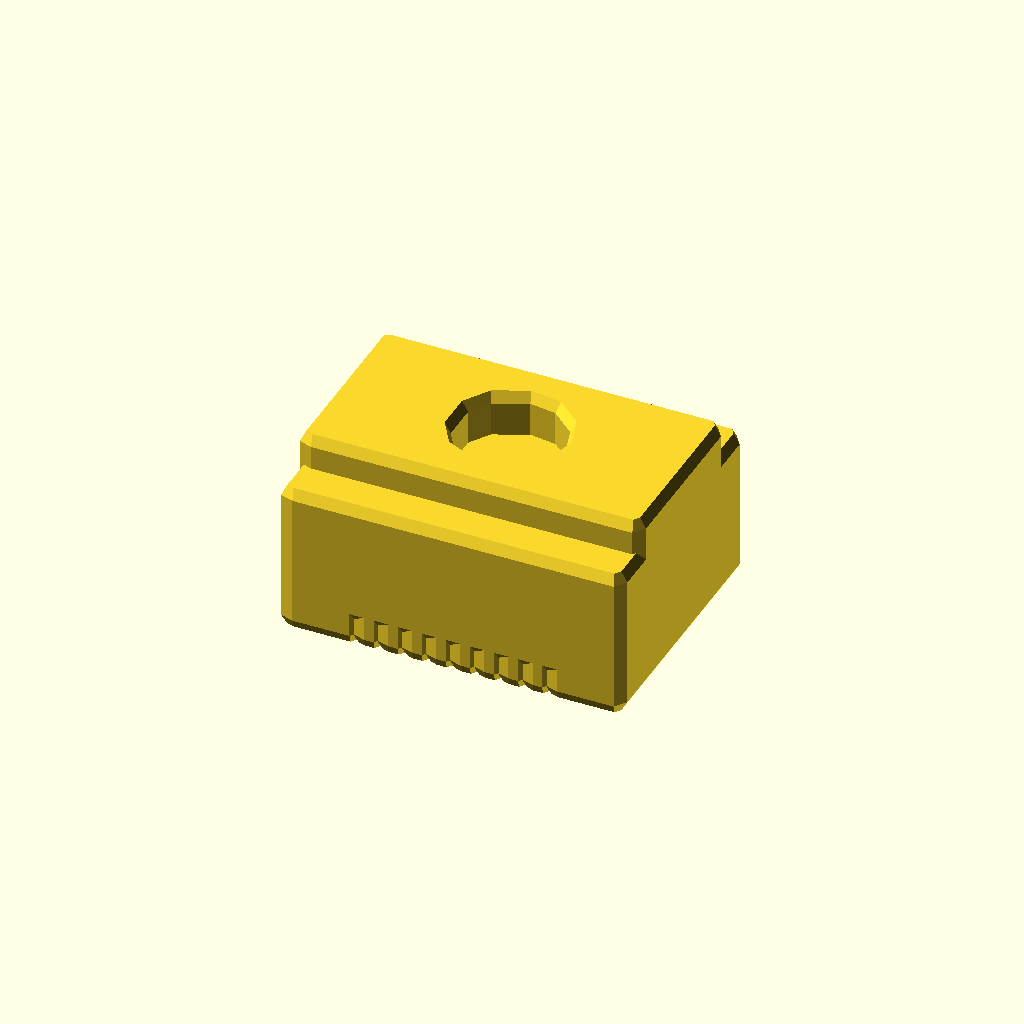
Cell 1: the model at its default parameters.
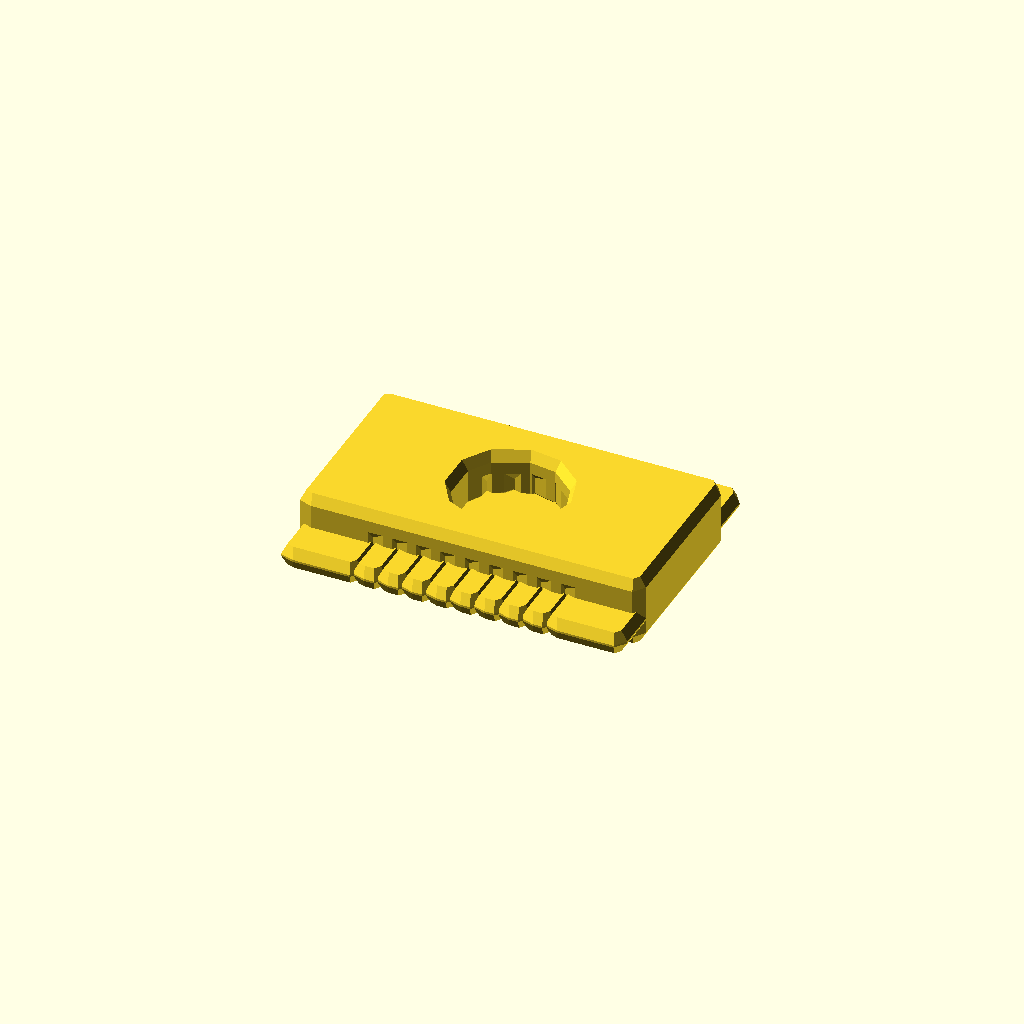
Cell 2 — thickness set to 0.1, the other parameters unchanged.
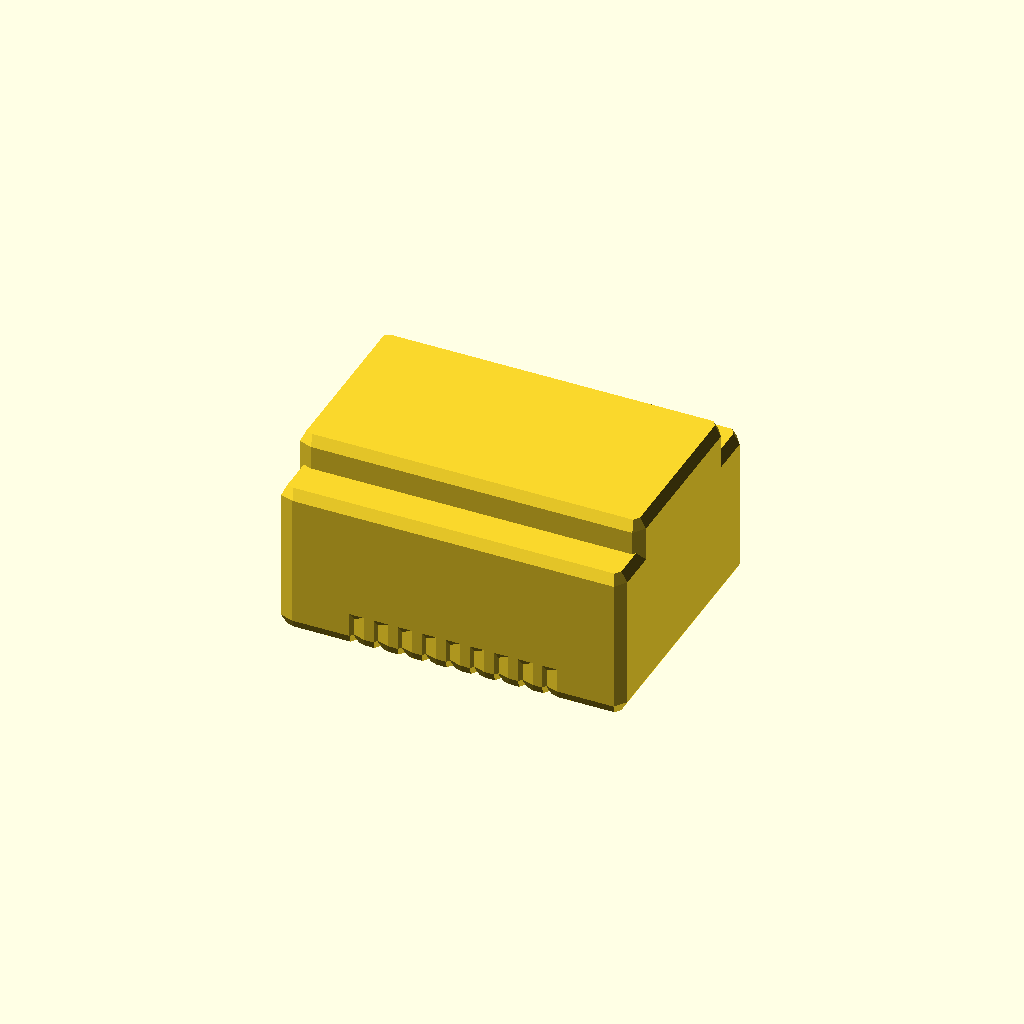
Cell 3: hole_clearance_d = 0.1 (everything else at default).
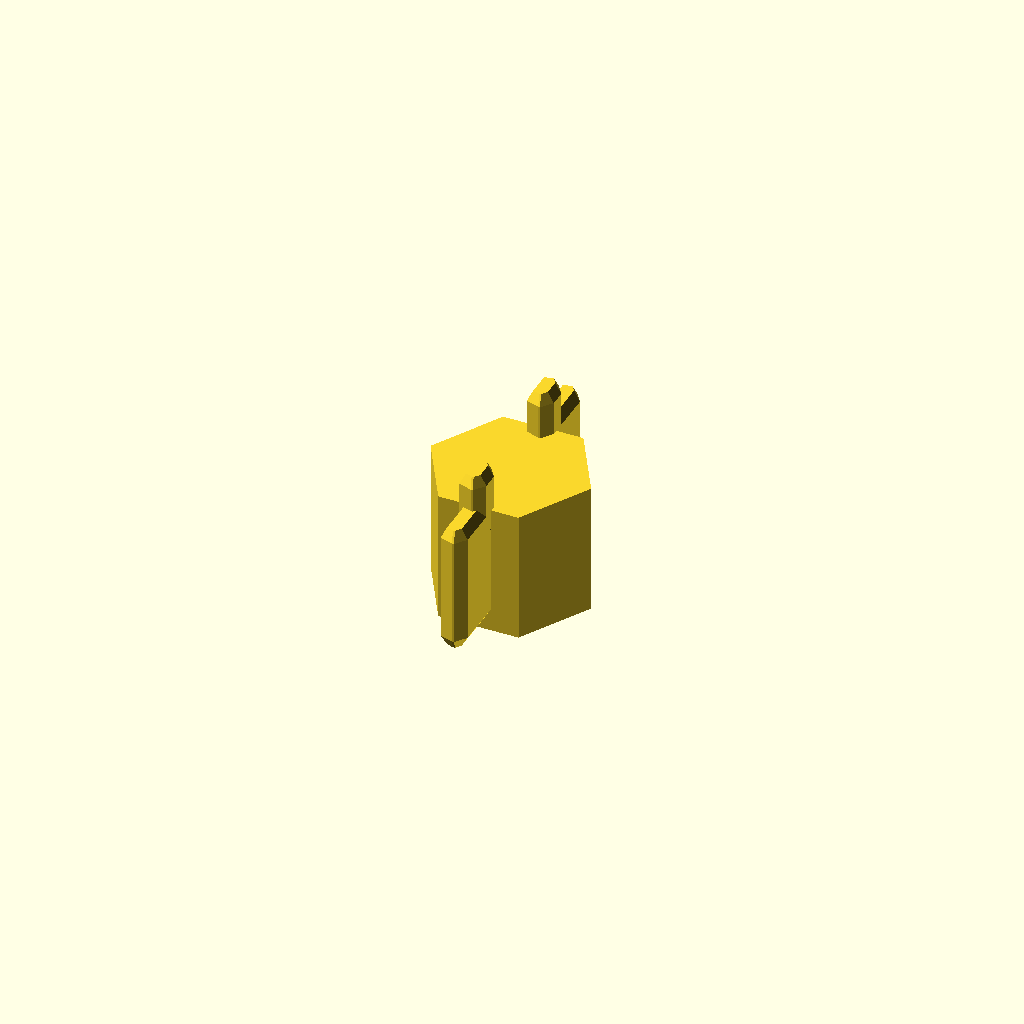
Cell 4: t_body_L = 0.1 (everything else at default).
One fixed orthographic camera (rotation 55°, 0°, 25°; colour scheme Cornfield) for every cell.
OpenSCAD source file results/nopscadlib/ablations/no_retrieval/scad/nut__M6_sliding_t_nut.scad:
// Parameters
screw_d = 6.0; //[3.0:12.0:0.1]
hex_af = 8.0; //[4.0:16.0:0.1]
thickness = 6.6; //[3.3:13.2:0.1]
hole_clearance_d = 6.6; //[6.0:8.0:0.1]
t_body_L = 16.0; //[8.0:32.0:0.1]
t_body_W = 12.0; //[6.0:24.0:0.1]
t_neck_W = 8.0; //[4.0:16.0:0.1]
t_neck_H = 2.5; //[1.0:5.0:0.1]
chamfer = 0.5; //[0.2:1.5:0.1]
edge_fillet_r = 0.6; //[0.2:1.5:0.1]
serration_pitch = 1.2; //[0.6:2.4:0.1]
serration_depth = 0.4; //[0.1:1.0:0.05]
serration_count = 9; //[3:21:1]
thread_pilot_d = 5.0; //[4.0:6.0:0.1]
thread_pilot_enable = 0; //[0:1:1]
overlap = 0.8; //[0.5:2.0:0.1]

// Base Shapes
module t_slot_nut_body_main_block() {
  cube([t_body_L, t_body_W, thickness], center=true);
}

module t_slot_nut_body_neck_block() {
  translate([0, 0, thickness/2 + t_neck_H/2 - overlap])
    cube([t_body_L, t_neck_W, t_neck_H], center=true);
}

module central_screw_hole_clearance() {
  translate([0, 0, t_neck_H/2 - overlap/2])
    cylinder(h=thickness + t_neck_H + 2*overlap, r=hole_clearance_d/2, center=true);
}

module central_screw_hole_thread_pilot() {
  translate([0, 0, t_neck_H/2 - overlap/2])
    cylinder(h=thickness + t_neck_H + 2*overlap, r=thread_pilot_d/2, center=true);
}

module hex_across_flats_profile_prism() {
  translate([0, 0, 0])
    linear_extrude(height=thickness, center=true)
      polygon(points=[
        [hex_af/2, 0],
        [hex_af/4, hex_af*0.4330127019],
        [-hex_af/4, hex_af*0.4330127019],
        [-hex_af/2, 0],
        [-hex_af/4, -hex_af*0.4330127019],
        [hex_af/4, -hex_af*0.4330127019]
      ]);
}

module lead_in_chamfer_top_cone() {
  translate([0, 0, thickness/2 - chamfer])
    cylinder(h=chamfer*2, r1=hole_clearance_d/2 + chamfer, r2=0, center=true);
}

module lead_in_chamfer_bottom_cone() {
  translate([0, 0, -thickness/2 + chamfer])
    cylinder(h=chamfer*2, r1=hole_clearance_d/2 + chamfer, r2=0, center=true);
}

module serration_groove(pos) {
  translate([pos, 0, -thickness/2 + serration_depth/2])
    cube([serration_pitch*0.6, t_body_W + 2*overlap, serration_depth + 2*overlap], center=true);
}

module edge_fillet_kernel_sphere() {
  sphere(r=edge_fillet_r, center=true);
}

// Operations
module t_slot_nut_body_union() {
  union() {
    t_slot_nut_body_main_block();
    t_slot_nut_body_neck_block();
  }
}

module knurling_or_serrations_union() {
  union() {
    for (i = [0:serration_count-1]) {
      serration_groove(-(serration_count-1)*serration_pitch/2 + i*serration_pitch);
    }
  }
}

module lead_in_chamfers_union() {
  union() {
    lead_in_chamfer_top_cone();
    lead_in_chamfer_bottom_cone();
  }
}

module central_screw_hole_selected() {
  if (thread_pilot_enable == 0)
    central_screw_hole_clearance();
  else
    central_screw_hole_thread_pilot();
}

module t_slot_nut_body_with_hole_and_features_raw() {
  difference() {
    t_slot_nut_body_union();
    central_screw_hole_selected();
    lead_in_chamfers_union();
    knurling_or_serrations_union();
  }
}

module edge_fillets_minkowski() {
  minkowski() {
    t_slot_nut_body_with_hole_and_features_raw();
    edge_fillet_kernel_sphere();
  }
}

module final_t_slot_nut_model() {
  union() {
    edge_fillets_minkowski();
    hex_across_flats_profile_prism();
  }
}

// Final Output
final_t_slot_nut_model();
Parameter table extracted from the source (name, type, default, range or options):
screw_d: number, default 6, range 0.1 to 3, step 12
hex_af: number, default 8, range 0.1 to 4, step 16
thickness: number, default 6.6, range 0.1 to 3.3, step 13.2
hole_clearance_d: number, default 6.6, range 0.1 to 6, step 8
t_body_L: number, default 16, range 0.1 to 8, step 32
t_body_W: number, default 12, range 0.1 to 6, step 24
t_neck_W: number, default 8, range 0.1 to 4, step 16
t_neck_H: number, default 2.5, range 0.1 to 1, step 5
chamfer: number, default 0.5, range 0.1 to 0.2, step 1.5
edge_fillet_r: number, default 0.6, range 0.1 to 0.2, step 1.5
serration_pitch: number, default 1.2, range 0.1 to 0.6, step 2.4
serration_depth: number, default 0.4, range 0.05 to 0.1, step 1
serration_count: number, default 9, range 1 to 3, step 21
thread_pilot_d: number, default 5, range 0.1 to 4, step 6
thread_pilot_enable: number, default 0, range 0 to 1, step 1
overlap: number, default 0.8, range 0.1 to 0.5, step 2
